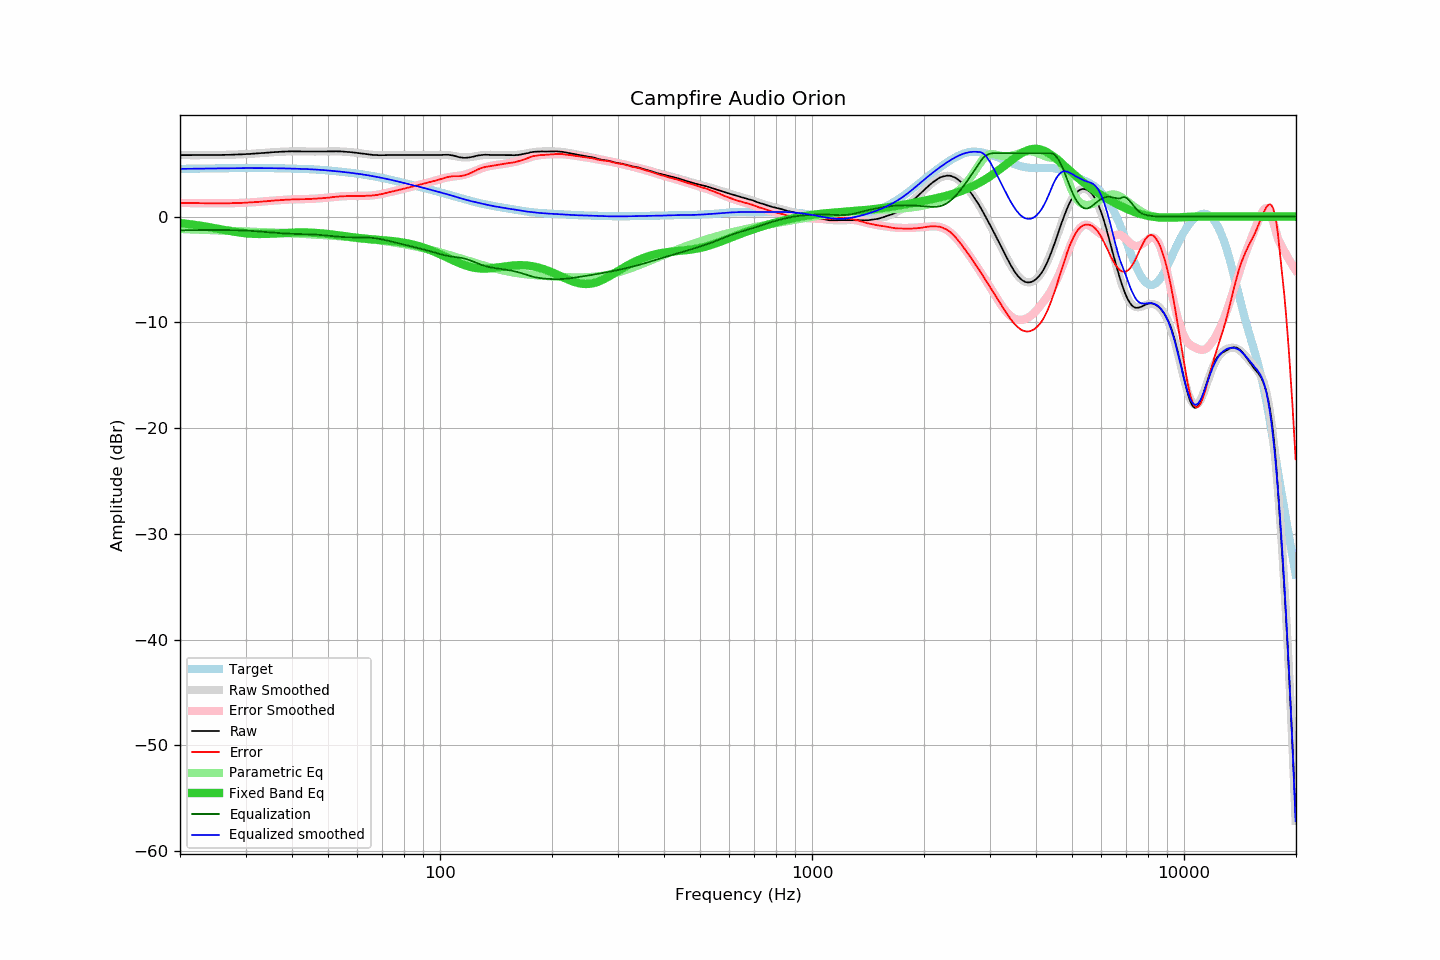

Values plotted in this chart, from the file beside it:
frequency, raw, error, smoothed, error_smoothed, equalization, parametric_eq, equalized_raw, equalized_smoothed, target
20.00, 5.82, 1.30, 5.82, 1.30, -1.30, -0.60, 4.52, 4.52, 4.52
20.20, 5.82, 1.30, 5.81, 1.30, -1.30, -0.62, 4.52, 4.52, 4.52
20.40, 5.82, 1.30, 5.81, 1.29, -1.29, -0.64, 4.53, 4.52, 4.52
20.61, 5.81, 1.28, 5.81, 1.29, -1.29, -0.66, 4.52, 4.52, 4.52
20.81, 5.81, 1.28, 5.81, 1.29, -1.29, -0.67, 4.52, 4.52, 4.53
21.02, 5.81, 1.28, 5.81, 1.28, -1.28, -0.69, 4.52, 4.53, 4.53
21.23, 5.81, 1.28, 5.81, 1.28, -1.28, -0.71, 4.53, 4.53, 4.53
21.44, 5.81, 1.27, 5.81, 1.28, -1.28, -0.73, 4.53, 4.53, 4.53
21.66, 5.81, 1.27, 5.81, 1.28, -1.28, -0.75, 4.53, 4.53, 4.54
21.87, 5.81, 1.27, 5.81, 1.27, -1.27, -0.77, 4.53, 4.54, 4.54
22.09, 5.81, 1.27, 5.81, 1.27, -1.27, -0.80, 4.54, 4.54, 4.54
22.31, 5.81, 1.27, 5.81, 1.27, -1.27, -0.82, 4.54, 4.54, 4.54
22.54, 5.82, 1.27, 5.81, 1.27, -1.27, -0.84, 4.55, 4.54, 4.54
22.76, 5.82, 1.27, 5.81, 1.27, -1.27, -0.87, 4.55, 4.54, 4.55
22.99, 5.82, 1.27, 5.81, 1.27, -1.27, -0.89, 4.55, 4.55, 4.55
23.22, 5.82, 1.27, 5.82, 1.27, -1.27, -0.92, 4.55, 4.55, 4.55
23.45, 5.82, 1.27, 5.82, 1.27, -1.27, -0.94, 4.55, 4.55, 4.55
23.69, 5.82, 1.26, 5.82, 1.26, -1.26, -0.97, 4.55, 4.55, 4.55
23.92, 5.82, 1.26, 5.82, 1.26, -1.26, -0.99, 4.55, 4.56, 4.56
24.16, 5.82, 1.26, 5.82, 1.26, -1.26, -1.02, 4.55, 4.56, 4.56
24.40, 5.82, 1.26, 5.82, 1.26, -1.26, -1.05, 4.56, 4.56, 4.56
24.65, 5.83, 1.26, 5.82, 1.26, -1.26, -1.07, 4.57, 4.56, 4.56
24.89, 5.83, 1.26, 5.83, 1.26, -1.26, -1.10, 4.57, 4.56, 4.57
25.14, 5.83, 1.26, 5.83, 1.26, -1.26, -1.13, 4.57, 4.57, 4.57
25.39, 5.83, 1.26, 5.83, 1.26, -1.26, -1.16, 4.57, 4.57, 4.57
25.65, 5.84, 1.27, 5.83, 1.26, -1.26, -1.19, 4.58, 4.57, 4.57
25.91, 5.84, 1.26, 5.84, 1.26, -1.26, -1.22, 4.58, 4.57, 4.57
26.16, 5.84, 1.26, 5.84, 1.26, -1.26, -1.24, 4.57, 4.58, 4.58
26.43, 5.84, 1.26, 5.84, 1.26, -1.26, -1.27, 4.57, 4.58, 4.58
26.69, 5.85, 1.27, 5.85, 1.27, -1.27, -1.30, 4.58, 4.58, 4.58
26.96, 5.85, 1.27, 5.85, 1.27, -1.27, -1.33, 4.58, 4.58, 4.58
27.23, 5.85, 1.26, 5.85, 1.27, -1.27, -1.36, 4.58, 4.58, 4.58
27.50, 5.86, 1.27, 5.86, 1.27, -1.27, -1.38, 4.58, 4.58, 4.59
27.77, 5.87, 1.28, 5.86, 1.28, -1.28, -1.41, 4.59, 4.59, 4.59
28.05, 5.87, 1.28, 5.87, 1.28, -1.28, -1.43, 4.59, 4.59, 4.59
28.33, 5.88, 1.29, 5.87, 1.28, -1.28, -1.46, 4.59, 4.59, 4.59
28.62, 5.88, 1.29, 5.88, 1.29, -1.29, -1.48, 4.59, 4.59, 4.59
28.90, 5.89, 1.30, 5.88, 1.29, -1.29, -1.50, 4.59, 4.59, 4.59
29.19, 5.89, 1.30, 5.89, 1.30, -1.30, -1.52, 4.59, 4.59, 4.59
29.48, 5.90, 1.30, 5.90, 1.31, -1.31, -1.54, 4.59, 4.59, 4.59
29.78, 5.91, 1.31, 5.90, 1.31, -1.31, -1.56, 4.60, 4.59, 4.59
30.08, 5.91, 1.31, 5.91, 1.32, -1.32, -1.58, 4.59, 4.59, 4.59
30.38, 5.92, 1.32, 5.92, 1.33, -1.33, -1.59, 4.59, 4.59, 4.59
30.68, 5.93, 1.33, 5.93, 1.34, -1.34, -1.60, 4.59, 4.59, 4.59
30.99, 5.94, 1.34, 5.94, 1.34, -1.34, -1.61, 4.59, 4.59, 4.59
31.30, 5.95, 1.35, 5.95, 1.35, -1.35, -1.62, 4.59, 4.59, 4.59
31.61, 5.96, 1.36, 5.96, 1.36, -1.36, -1.63, 4.59, 4.59, 4.59
31.93, 5.97, 1.37, 5.97, 1.38, -1.38, -1.64, 4.59, 4.59, 4.59
32.24, 5.98, 1.38, 5.98, 1.39, -1.39, -1.64, 4.59, 4.59, 4.59
32.57, 5.99, 1.39, 5.99, 1.40, -1.40, -1.64, 4.59, 4.59, 4.59
32.89, 6.01, 1.42, 6.00, 1.41, -1.41, -1.64, 4.60, 4.59, 4.59
33.22, 6.02, 1.43, 6.02, 1.42, -1.42, -1.64, 4.59, 4.59, 4.59
33.55, 6.03, 1.44, 6.03, 1.44, -1.44, -1.64, 4.59, 4.59, 4.59
33.89, 6.04, 1.45, 6.04, 1.45, -1.45, -1.64, 4.59, 4.59, 4.59
34.23, 6.05, 1.46, 6.05, 1.46, -1.46, -1.63, 4.59, 4.59, 4.59
34.57, 6.06, 1.47, 6.06, 1.48, -1.48, -1.63, 4.58, 4.59, 4.59
34.92, 6.08, 1.49, 6.07, 1.49, -1.49, -1.62, 4.59, 4.59, 4.59
35.27, 6.09, 1.50, 6.08, 1.50, -1.50, -1.61, 4.59, 4.58, 4.58
35.62, 6.10, 1.52, 6.09, 1.51, -1.51, -1.61, 4.58, 4.58, 4.58
35.97, 6.11, 1.53, 6.10, 1.53, -1.53, -1.60, 4.58, 4.58, 4.58
... 635 more rows
